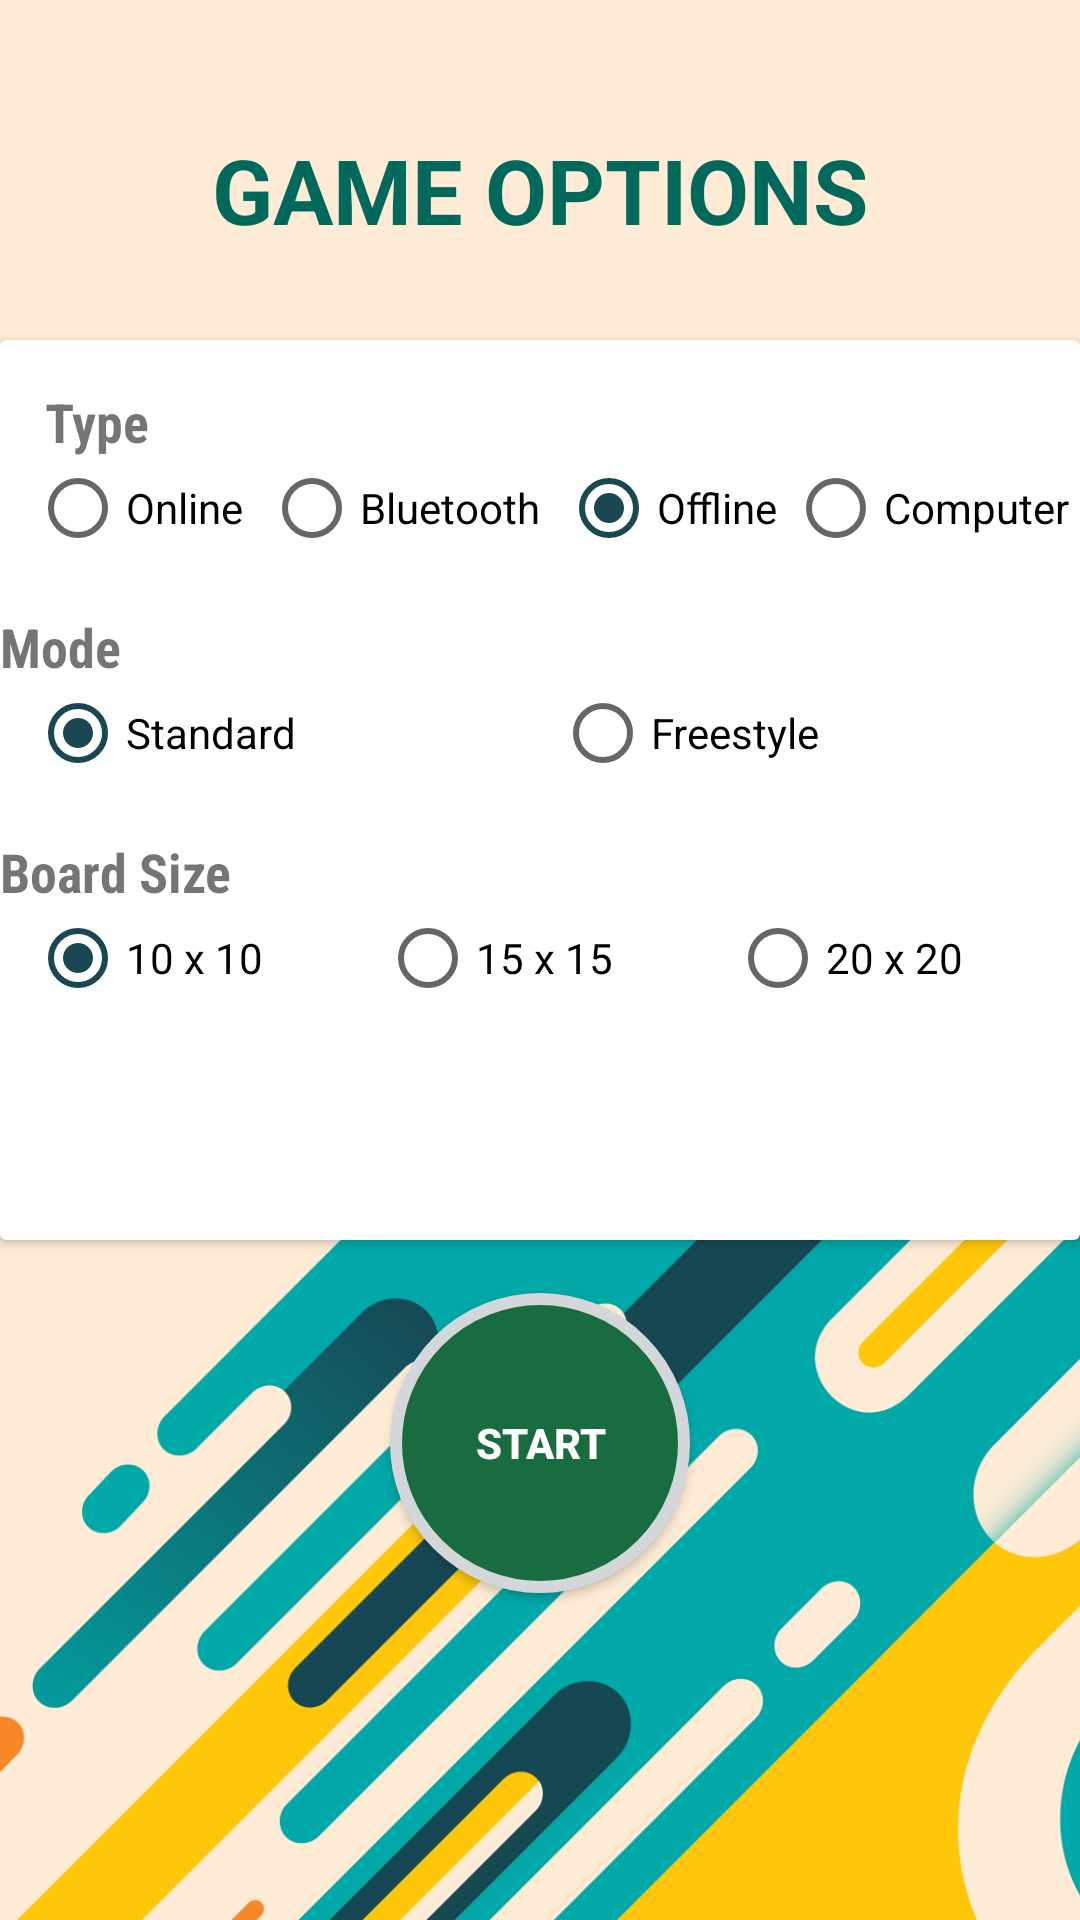

Reconstruct the res/layout file that produces this screen, plus the resources it refers to.
<!-- AndroidManifest.xml: application theme Gomoku -->
<!-- res/layout/game_selection.xml -->
<?xml version="1.0" encoding="utf-8"?>
<LinearLayout xmlns:android="http://schemas.android.com/apk/res/android"
    android:orientation="vertical" android:layout_width="match_parent"
    android:layout_height="match_parent"
    android:background="#FFFFFF"
    >

    <RelativeLayout
        android:layout_width="match_parent"
        android:layout_height="match_parent"
        android:id="@+id/GS_Layout">

        <ImageView
            android:src="@drawable/abstract_background"
            android:layout_width="match_parent"
            android:layout_height="match_parent"
            android:id="@+id/imageView"
            android:scaleType="centerCrop" />

        <TextView
            android:text="Game Options"
            android:layout_width="wrap_content"
            android:layout_height="wrap_content"
            android:textAlignment="center"
            android:layout_gravity="center_horizontal"
            android:textColor="@color/primary"
            android:textSize="30sp"
            android:textAllCaps="true"
            android:id="@+id/game_options_text"
            android:layout_marginTop="43dp"
            android:fontFamily="sans-serif"
            android:textStyle="normal|bold"
            android:layout_alignParentTop="true"
            android:layout_centerHorizontal="true" />

        <android.support.v7.widget.CardView
            android:layout_width="360dp"
            android:id="@+id/game_options_card"
            android:layout_marginTop="30dp"
            android:layout_below="@+id/game_options_text"
            android:layout_centerHorizontal="true"
            android:background="@android:color/transparent"

            android:layout_height="300dp">

            <TextView
                android:text="Type"
                android:id="@+id/game_type_text"
                android:layout_marginTop="15dp"
                android:layout_below="@+id/textView5"
                android:layout_alignParentStart="true"
                android:fontFamily="sans-serif-condensed"
                android:textAllCaps="false"
                android:layout_marginBottom="15dp"
                android:layout_marginEnd="15dp"
                android:layout_marginLeft="15dp"
                android:layout_marginRight="15dp"
                android:layout_marginStart="15dp"
                android:layout_margin="15dp"
                android:layout_width="330dp"
                android:layout_height="wrap_content"
                android:textStyle="normal|bold"
                android:textSize="18sp" />


            <RadioGroup
                android:layout_width="match_parent"
                android:layout_height="wrap_content"
                android:orientation="horizontal"
                android:layout_marginStart="10dp"
                android:id="@+id/game_type"
                android:layout_marginTop="40dp">

                <RadioButton
                    android:text="Online "
                    android:layout_width="wrap_content"
                    android:layout_height="wrap_content"
                    android:id="@+id/online"
                    android:layout_weight="1" />
                <RadioButton
                    android:text="Bluetooth "
                    android:layout_width="wrap_content"
                    android:layout_height="wrap_content"
                    android:id="@+id/onlineBT"
                    android:layout_weight="1" />

                <RadioButton
                    android:text="Offline"
                    android:layout_width="wrap_content"
                    android:layout_height="wrap_content"
                    android:id="@+id/offline"
                    android:checked="true"
                    android:layout_weight="1" />

                <RadioButton
                    android:text="Computer"
                    android:layout_width="wrap_content"
                    android:layout_height="wrap_content"
                    android:id="@+id/ai"
                    android:layout_weight="1" />
            </RadioGroup>

            <TextView
                android:text="Mode"
                android:id="@+id/textView"

                android:layout_marginTop="90dp"
                android:layout_below="@+id/mode_text"
                android:layout_alignParentStart="true"
                android:fontFamily="sans-serif-condensed"
                android:textAllCaps="false"
                android:layout_marginBottom="15dp"
                android:layout_marginEnd="15dp"
                android:layout_marginLeft="15dp"
                android:layout_marginRight="15dp"
                android:layout_width="330dp"
                android:layout_height="wrap_content"
                android:textStyle="normal|bold"
                android:textSize="18sp" />


            <RadioGroup
                android:layout_width="match_parent"
                android:layout_height="wrap_content"
                android:orientation="horizontal"
                android:layout_marginStart="10dp"
                android:id="@+id/game_mode"
                android:layout_marginTop="115dp">

                <RadioButton
                    android:text="Standard"
                    android:layout_width="wrap_content"
                    android:layout_height="wrap_content"
                    android:id="@+id/standard"
                    android:checked="true"
                    android:layout_weight="1" />

                <RadioButton
                    android:text="Freestyle"
                    android:layout_width="wrap_content"
                    android:layout_height="wrap_content"
                    android:id="@+id/freestyle"
                    android:layout_weight="1" />

            </RadioGroup>

            <TextView
                android:text="Board Size"
                android:id="@+id/textView"

                android:layout_marginTop="165dp"
                android:layout_below="@+id/size_text"
                android:layout_alignParentStart="true"
                android:fontFamily="sans-serif-condensed"
                android:textAllCaps="false"
                android:layout_marginBottom="15dp"
                android:layout_marginEnd="15dp"
                android:layout_marginLeft="15dp"
                android:layout_marginRight="15dp"
                android:layout_width="330dp"
                android:layout_height="wrap_content"
                android:textStyle="normal|bold"
                android:textSize="18sp" />


            <RadioGroup
                android:layout_width="match_parent"
                android:layout_height="wrap_content"
                android:orientation="horizontal"
                android:layout_marginStart="10dp"
                android:id="@+id/game_size"
                android:layout_marginTop="190dp">

                <RadioButton
                    android:text="10 x 10"
                    android:layout_width="wrap_content"
                    android:layout_height="wrap_content"
                    android:id="@+id/ten"
                    android:checked="true"
                    android:layout_weight="1" />

                <RadioButton
                    android:text="15 x 15"
                    android:layout_width="wrap_content"
                    android:layout_height="wrap_content"
                    android:id="@+id/fifteen"
                    android:layout_weight="1" />

                <RadioButton
                    android:text="20 x 20"
                    android:layout_width="wrap_content"
                    android:layout_height="wrap_content"
                    android:id="@+id/twenty"
                    android:layout_weight="1" />

            </RadioGroup>

        </android.support.v7.widget.CardView>


        <Button
            android:layout_width="wrap_content"
            android:layout_height="wrap_content"
            android:text="Start"
            android:id="@+id/start_button"
            android:layout_marginBottom="109dp"
            android:layout_marginLeft="120dp"
            android:onClick="sendMessage"
            android:background="@drawable/round_play_button"
            android:textColor="@color/white"
            android:textStyle="normal|bold"
            android:layout_alignParentBottom="true"
            android:layout_centerHorizontal="true" />


    </RelativeLayout>

</LinearLayout>
<!-- resources referenced by this layout -->
<resources>
  <color name="primary">#00695c</color>
  <color name="white">#ffffff</color>
  <!-- drawable abstract_background: png bitmap (drawable-hdpi, 73070 bytes) -->
  <!-- drawable round_play_button (drawable) -->
  <?xml version="1.0" encoding="utf-8"?>
  <selector xmlns:android="http://schemas.android.com/apk/res/android">
      <item>
          <shape android:shape="oval">
              <stroke android:color="#d3d7da" android:width="4dp" />
              <solid android:color="#196b40"/>
              <size android:width="100dp" android:height="100dp"/>
          </shape>
      </item>
  </selector>
  <style name="Gomoku" parent="android:Theme.Material.Light.NoActionBar">
          <item name="android:statusBarColor">@color/darkBeige</item>
          <item name="android:colorPrimary">@color/primaryDark</item>
          <item name="android:navigationBarColor">@color/primaryDark</item>
          <item name="android:textColorPrimary">@android:color/primary_text_light</item>
          <item name="android:textColorPrimaryInverse">@android:color/primary_text_dark</item>
          <item name="android:colorAccent">@color/primaryDark</item>
      </style>
  <color name="darkBeige">#feecd7</color>
  <color name="primaryDark">#194853</color>
</resources>
